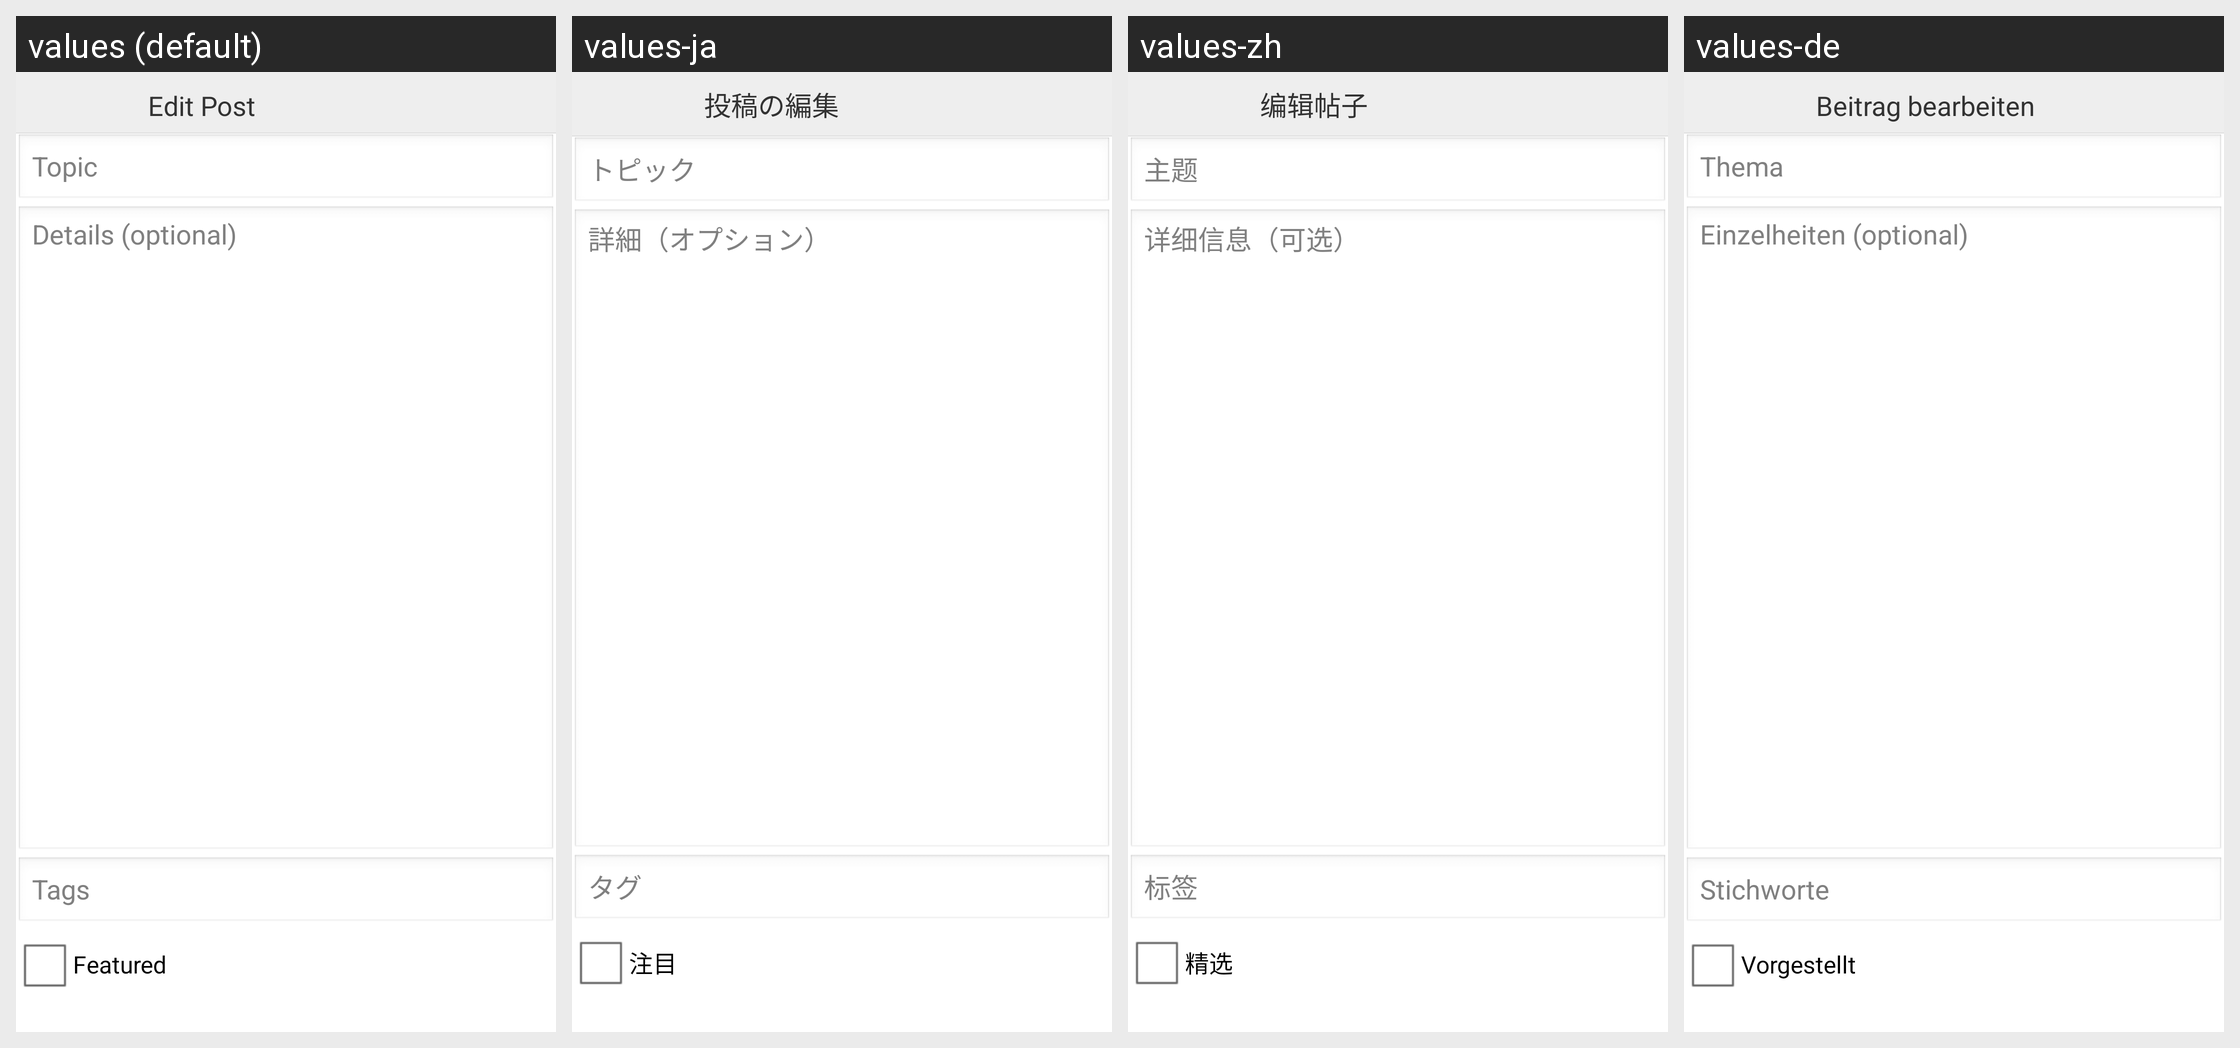

The Android screen above is rendered under several locales of the same app. Produce the string resources it draws, with the default and per-locale values.
Android screen res/layout/activity_edit_forumpost.xml rendered under 4 locales, left to right: values (default), values-ja, values-zh, values-de. Device: Nexus 5 (rendered at 1080×1920; each locale shown at half size, 540×960, under a caption strip naming it); theme AppTheme.
Other locales in the repository, not shown: values-es, values-fr, values-pt, values-ru.
Strings drawn on this screen, with the default value and each locale's value (text and hints the layout hard-codes, and strings that could not be matched under every locale, appear in the picture but are not listed):

editPost
  values: Edit Post
  values-ja: 投稿の編集
  values-zh: 编辑帖子
  values-de: Beitrag bearbeiten

topic
  values: Topic
  values-ja: トピック
  values-zh: 主题
  values-de: Thema

details
  values: Details (optional)
  values-ja: 詳細（オプション）
  values-zh: 详细信息（可选）
  values-de: Einzelheiten (optional)

tags
  values: Tags
  values-ja: タグ
  values-zh: 标签
  values-de: Stichworte

featured
  values: Featured
  values-ja: 注目
  values-zh: 精选
  values-de: Vorgestellt
